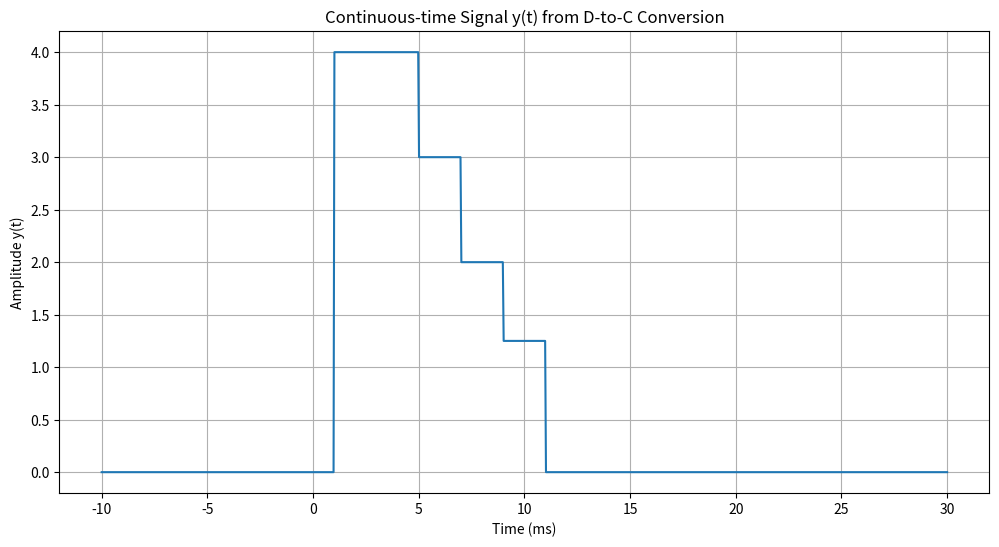

Python code for this plot:
import numpy as np
import matplotlib.pyplot as plt
    
def non_ideal_pulse(t):
    return np.where(np.abs(t) <= 0.001, 1, 0)

# Define the sampling rate and sampling period
sampling_rate = 500  # in Hz
T = 1 / sampling_rate  # Sampling period in seconds

# Define n values and calculate x[n] values
n_values = np.array([0, 1, 2, 3, 4, 5], dtype=float)
x_n_values = n_values / (2 ** (n_values - 3))

# Define a time range for plotting
t_range = np.linspace(-0.01, 0.03, 1000)  # -10ms to 30ms

# Initialize y(t) as a zero array
y_t = np.zeros_like(t_range)

# Calculate the contribution to y(t) for each sample in x[n]
for n, x_n in zip(n_values, x_n_values):
    # Subtract n*T from t_range and scale by the sampling rate to get the correct argument for np.sinc
    y_t += x_n * non_ideal_pulse(t_range-n*T)

# Plot y(t)
plt.figure(figsize=(12, 6))
plt.plot(t_range * 1000, y_t)  # Convert time to milliseconds for plotting
plt.title('Continuous-time Signal y(t) from D-to-C Conversion')
plt.xlabel('Time (ms)')
plt.ylabel('Amplitude y(t)')
plt.grid(True)
plt.show()
